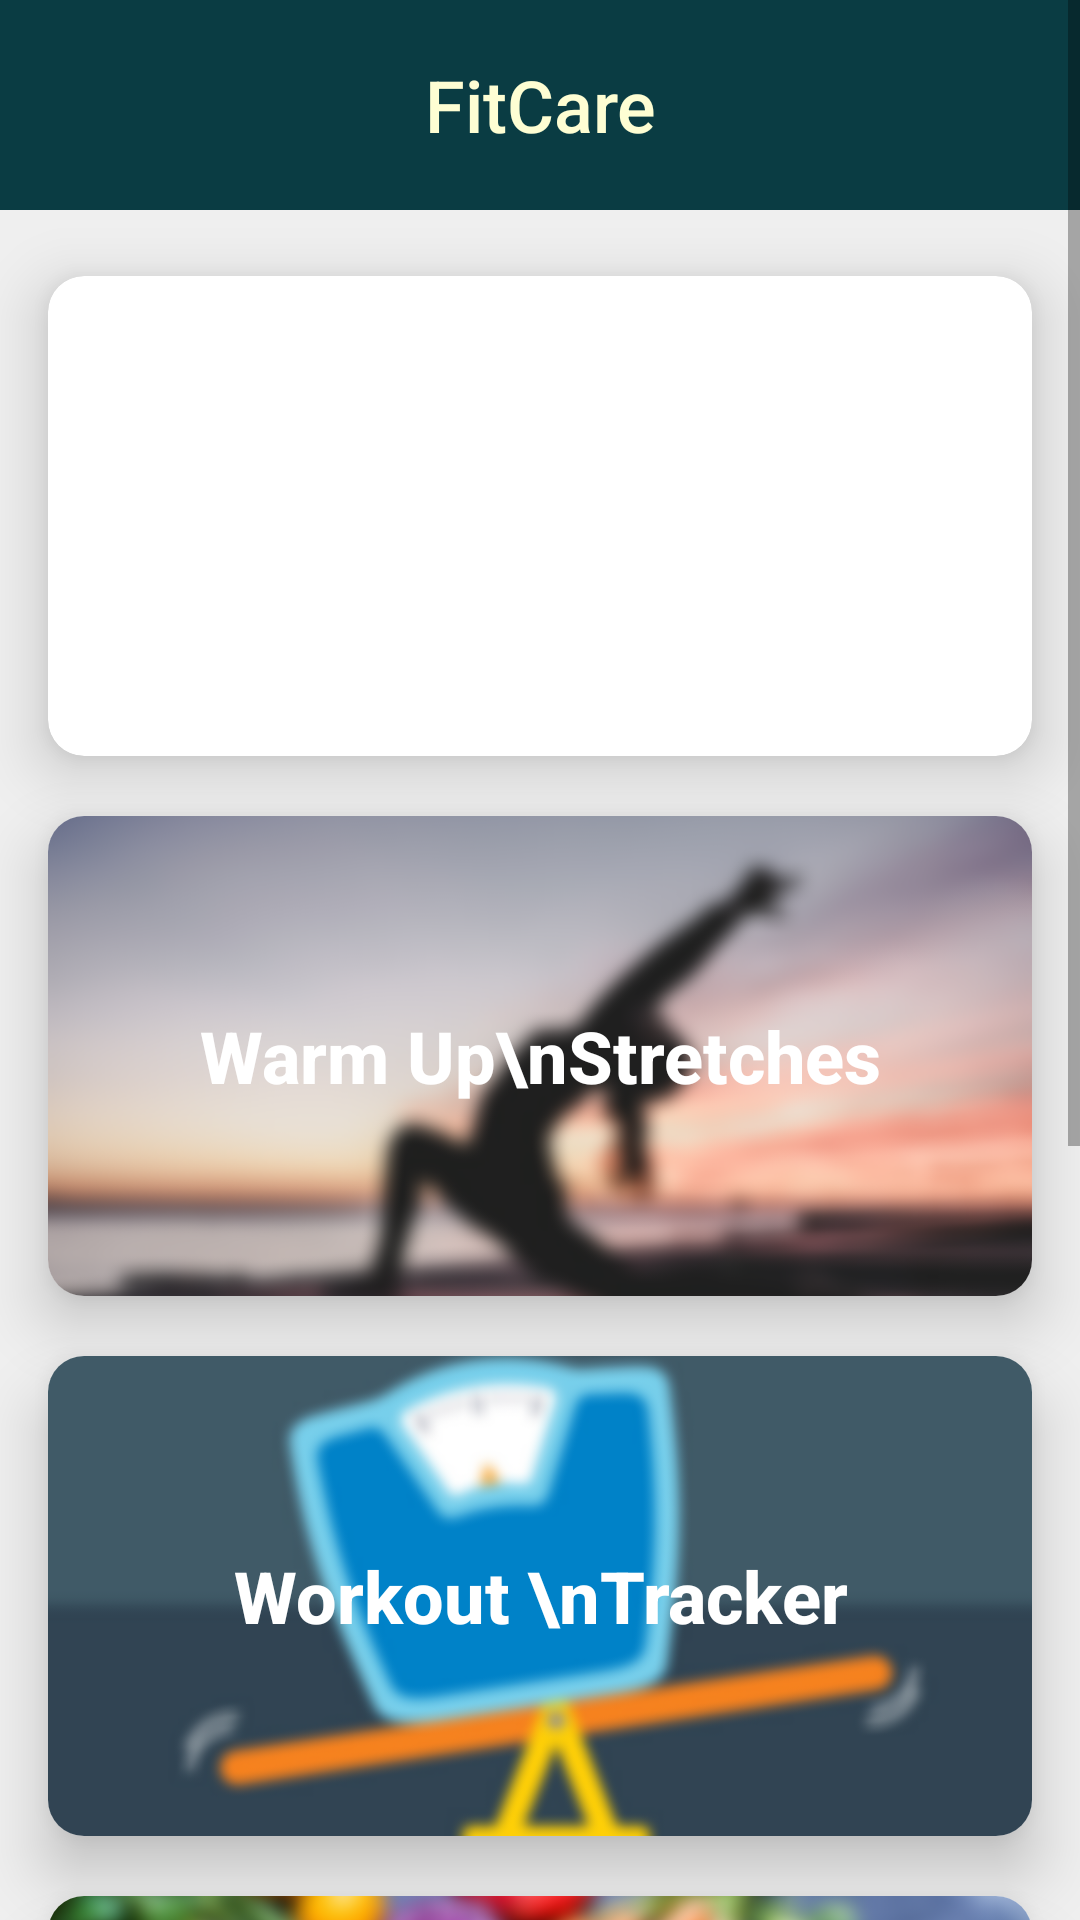

This screen was rendered from an Android layout file. Write that file and the resources it references.
<!-- AndroidManifest.xml: application theme Theme.FitCare_java -->
<!-- res/layout/fragment_home.xml -->
<?xml version="1.0" encoding="utf-8"?>
<ScrollView xmlns:android="http://schemas.android.com/apk/res/android"
    xmlns:app="http://schemas.android.com/apk/res-auto"
    xmlns:tools="http://schemas.android.com/tools"
    android:layout_width="match_parent"
    android:layout_height="match_parent"
    tools:context=".homeFragment"
    android:background="#EFEFEF"
    android:fillViewport="true">

    <androidx.constraintlayout.widget.ConstraintLayout
        android:layout_width="match_parent"
        android:layout_height="wrap_content">

        <TextView
            android:id="@+id/appBar"
            android:layout_width="match_parent"
            android:layout_height="70dp"
            android:background="@drawable/custom_action_bar"
            android:fontFamily="sans-serif-medium"
            android:gravity="center"
            android:text="FitCare"
            android:textColor="#FEFED3"
            android:textSize="24dp"
            app:layout_constraintEnd_toEndOf="parent"
            app:layout_constraintStart_toStartOf="parent"
            app:layout_constraintTop_toTopOf="parent" />

        <androidx.cardview.widget.CardView
            android:id="@+id/exerciseHolder"
            android:layout_width="match_parent"
            android:layout_height="wrap_content"
            android:layout_marginLeft="16dp"
            android:layout_marginTop="22dp"
            android:layout_marginRight="16dp"
            app:cardElevation="12dp"
            app:layout_constraintEnd_toEndOf="parent"
            app:layout_constraintStart_toStartOf="parent"
            app:layout_constraintTop_toBottomOf="@+id/appBar"
            app:cardCornerRadius="12dp">

            <ImageView
                android:layout_width="match_parent"
                android:layout_height="160dp"
                android:src="@drawable/bg_exercise"
                android:scaleType="centerCrop"/>

            <TextView
                android:id="@+id/btnExercise"
                android:layout_width="match_parent"
                android:layout_height="match_parent"
                android:fontFamily="sans-serif-medium"
                android:textStyle="bold"
                android:gravity="center"
                android:text="Exercise!"
                android:textColor="@color/white"
                android:textSize="25sp" />

        </androidx.cardview.widget.CardView>

        <androidx.cardview.widget.CardView
            android:id="@+id/warmupHolder"
            android:layout_width="match_parent"
            android:layout_height="wrap_content"
            android:layout_marginLeft="16dp"
            android:layout_marginTop="20dp"
            android:layout_marginRight="16dp"
            app:cardElevation="12dp"
            app:layout_constraintEnd_toEndOf="parent"
            app:layout_constraintStart_toStartOf="parent"
            app:layout_constraintTop_toBottomOf="@id/exerciseHolder"
            app:cardCornerRadius="12dp">

            <ImageView
                android:layout_width="match_parent"
                android:layout_height="160dp"
                android:src="@drawable/bg_warmup"
                android:scaleType="centerCrop"/>

            <TextView
                android:id="@+id/btnWarmup"
                android:layout_width="match_parent"
                android:layout_height="match_parent"
                android:fontFamily="sans-serif-medium"
                android:textStyle="bold"
                android:gravity="center"
                android:text="Warm Up\nStretches"
                android:lineSpacingExtra="6dp"
                android:textColor="@color/white"
                android:textSize="24sp" />

        </androidx.cardview.widget.CardView>


        <androidx.cardview.widget.CardView
            android:id="@+id/trackerHolder"
            android:layout_width="match_parent"
            android:layout_height="wrap_content"
            android:layout_marginLeft="16dp"
            android:layout_marginTop="20dp"
            android:layout_marginRight="16dp"
            app:cardElevation="12dp"
            app:layout_constraintEnd_toEndOf="parent"
            app:layout_constraintStart_toStartOf="parent"
            app:layout_constraintTop_toBottomOf="@id/warmupHolder"
            app:cardCornerRadius="12dp">

            <ImageView
                android:layout_width="match_parent"
                android:layout_height="160dp"
                android:src="@drawable/bg_tracker"
                android:scaleType="centerCrop"/>

            <TextView
                android:id="@+id/btnTracker"
                android:layout_width="match_parent"
                android:layout_height="match_parent"
                android:fontFamily="sans-serif-medium"
                android:textStyle="bold"
                android:gravity="center"
                android:text="Workout \nTracker"
                android:lineSpacingExtra="6dp"
                android:textColor="@color/white"
                android:textSize="24sp" />

        </androidx.cardview.widget.CardView>

        <androidx.cardview.widget.CardView
            android:id="@+id/mealPlanHolder"
            android:layout_width="match_parent"
            android:layout_height="wrap_content"
            android:layout_marginLeft="16dp"
            android:layout_marginTop="20dp"
            android:layout_marginRight="16dp"
            app:cardElevation="12dp"
            app:layout_constraintEnd_toEndOf="parent"
            app:layout_constraintStart_toStartOf="parent"
            app:layout_constraintTop_toBottomOf="@id/trackerHolder"
            app:cardCornerRadius="12dp">

            <ImageView
                android:layout_width="match_parent"
                android:layout_height="160dp"
                android:src="@drawable/bg_mealplan"
                android:scaleType="centerCrop"/>

            <TextView
                android:id="@+id/btnMeal"
                android:layout_width="match_parent"
                android:layout_height="match_parent"
                android:fontFamily="sans-serif-medium"
                android:gravity="center"
                android:textStyle="bold"
                android:text="Meal Plan"
                android:textColor="@color/white"
                android:textSize="24sp" />

        </androidx.cardview.widget.CardView>

        <androidx.cardview.widget.CardView
            android:id="@+id/reminderHolder"
            android:layout_width="match_parent"
            android:layout_height="wrap_content"
            android:layout_marginStart="16dp"
            android:layout_marginTop="20dp"
            android:layout_marginEnd="16dp"
            android:layout_marginBottom="100dp"
            app:cardElevation="12dp"
            app:layout_constraintEnd_toEndOf="parent"
            app:layout_constraintStart_toStartOf="parent"
            app:layout_constraintTop_toBottomOf="@id/mealPlanHolder"
            app:layout_constraintBottom_toBottomOf="parent"
            app:cardCornerRadius="12dp">

            <ImageView
                android:layout_width="match_parent"
                android:layout_height="160dp"
                android:src="@drawable/bg_reminder"
                android:scaleType="centerCrop"/>

            <TextView
                android:id="@+id/btnReminder"
                android:layout_width="match_parent"
                android:layout_height="match_parent"
                android:fontFamily="sans-serif-medium"
                android:gravity="center"
                android:textStyle="bold"
                android:text="Workout\nReminders"
                android:textColor="@color/white"
                android:textSize="24sp"
                android:lineSpacingExtra="6dp" />

        </androidx.cardview.widget.CardView>
        
    </androidx.constraintlayout.widget.ConstraintLayout>


</ScrollView>
<!-- resources referenced by this layout -->
<resources>
  <color name="white">#FFFFFFFF</color>
  <!-- drawable bg_mealplan: png bitmap (drawable, 238088 bytes) -->
  <!-- drawable bg_reminder: png bitmap (drawable, 123932 bytes) -->
  <!-- drawable bg_tracker: png bitmap (drawable, 111845 bytes) -->
  <!-- drawable bg_warmup: png bitmap (drawable, 305688 bytes) -->
  <!-- drawable custom_action_bar (drawable) -->
  <?xml version="1.0" encoding="utf-8"?>
  <selector xmlns:android="http://schemas.android.com/apk/res/android">
  
      <item>
          <shape android:shape="rectangle">
              <solid android:color="#0A3C43"/>
          </shape>
      </item>
  
  </selector>
  <style name="Theme.FitCare_java" parent="Theme.MaterialComponents.DayNight.DarkActionBar">
          
          <item name="colorPrimary">@color/purple_500</item>
          <item name="colorPrimaryVariant">@color/purple_700</item>
          <item name="colorOnPrimary">@color/white</item>
          
          <item name="colorSecondary">@color/teal_200</item>
          <item name="colorSecondaryVariant">@color/teal_700</item>
          <item name="colorOnSecondary">@color/black</item>
          
          <item name="android:statusBarColor">@color/ateneo_blue</item>
          
      </style>
  <color name="purple_500">#FF6200EE</color>
  <color name="purple_700">#FF3700B3</color>
  <color name="teal_200">#FF03DAC5</color>
  <color name="teal_700">#FF018786</color>
  <color name="black">#FF000000</color>
  <color name="ateneo_blue">#0A3C43</color>
</resources>
